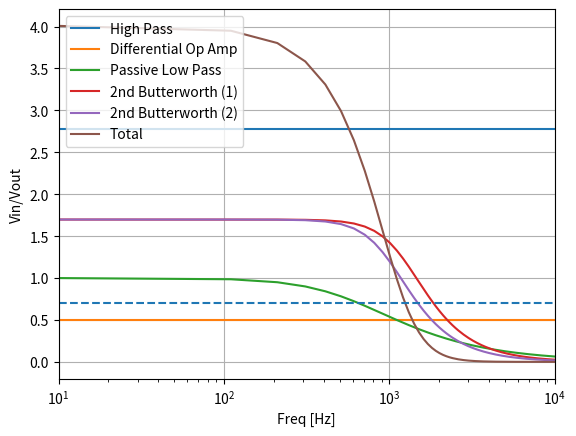

Write Python code to recreate this figure.
# --- design_gain_response ---
# Description: Code to see what the gain of the Low Pass Filter
# on the output of the SCM is and change it as needed


# --- imports ---
import matplotlib.pyplot as plt
import numpy as np


# get the frequency space data
freq_space = np.linspace(10, 1E5, 1000)


def transimpedance_amp(freq):
    return

def high_pass_filter(freq):
    C1 = 22E9
    C2 = 22E9
    R1 = 931E3
    R2 = 562E3
    fc = 1/(2*np.pi*np.sqrt(R1*R2*C1*C2))

    # non-inverting op amp
    RA1 = 698E3
    RA2 = 392E3
    Av = 1 + RA1 / RA2
    return np.array([Av for i in range(len(freq))])

A_HP = high_pass_filter(freq_space)

# --- (initial) ---
def low_pass_differential_op_amp_gain(freq): # determine the gain for the passive low-pass filter
    R1 = 20E3
    R2 = 20E3
    R3 = 10E3
    R4 = 10E4
    C1 = 10E-12
    fc = 1/(2*np.pi*R3*C1)
    return (R3/R1)*1/(np.sqrt(1 + np.power(freq/fc,2)))

A_0 = low_pass_differential_op_amp_gain(freq_space)

# --- first stage (passive) ---
def first_stage_gain(freq): # determine the gain for the passive low-pass filter
    R = 11.3E3
    C = 22E-9
    fc = 1/(2*np.pi*R*C)
    return 1/np.sqrt(1 + np.power(freq/fc,2))

A_1 = first_stage_gain(freq_space)

# --- second stage (2nd-order butterworth) ---
def second_stage_gain(freq):

    # butterworth filter
    R1 = 10.7E3
    R2 = 3.16E3
    C1 = 22E-9
    C2 = 22E-9
    fc = 1 / (2 * np.pi * np.sqrt(C1 * C2 * R1 * R2))

    # non-inverting op amp
    RA1 = 698
    RA2 = 1E3
    Av = 1 + RA1 / RA2

    return Av * (1/np.sqrt(1 + np.power(freq/fc,4)))

A_2 = second_stage_gain(freq_space)

# --- third stage (2nd-order butterworth) ---
def third_stage_gain(freq):
    # butterworth filter
    R1 = 7.5E3
    R2 = 10.2E3
    C1 = 15E-9
    C2 = 22E-9
    fc = 1 / (2 * np.pi * np.sqrt(C1 * C2 * R1 * R2))

    # non-inverting op amp
    RA1 = 698
    RA2 = 1E3
    Av = 1 + RA1 / RA2

    return Av * (1 / np.sqrt(1 + np.power(freq / fc, 4)))

A_3 = third_stage_gain(freq_space)

# --- Plot Everything ---
Gains = [A_HP, A_0, A_1, A_2, A_3]
Total =A_HP*A_0*A_1*A_2*A_3
Labels = ['High Pass','Differential Op Amp', 'Passive Low Pass', '2nd Butterworth (1)', '2nd Butterworth (2)']

# plot it all
fig, ax = plt.subplots()
ax.set_xscale('log')
ax.set_xlim(1E1, 1E4)
for idx, gain in enumerate(Gains):
    ax.plot(freq_space, gain, label=f"{Labels[idx]}")

ax.plot(freq_space, Total,label='Total')
ax.axhline(1/np.sqrt(2),linestyle='--')
ax.set_ylabel('Vin/Vout')
ax.set_xlabel('Freq [Hz]')
ax.grid()
ax.legend()
plt.show()
